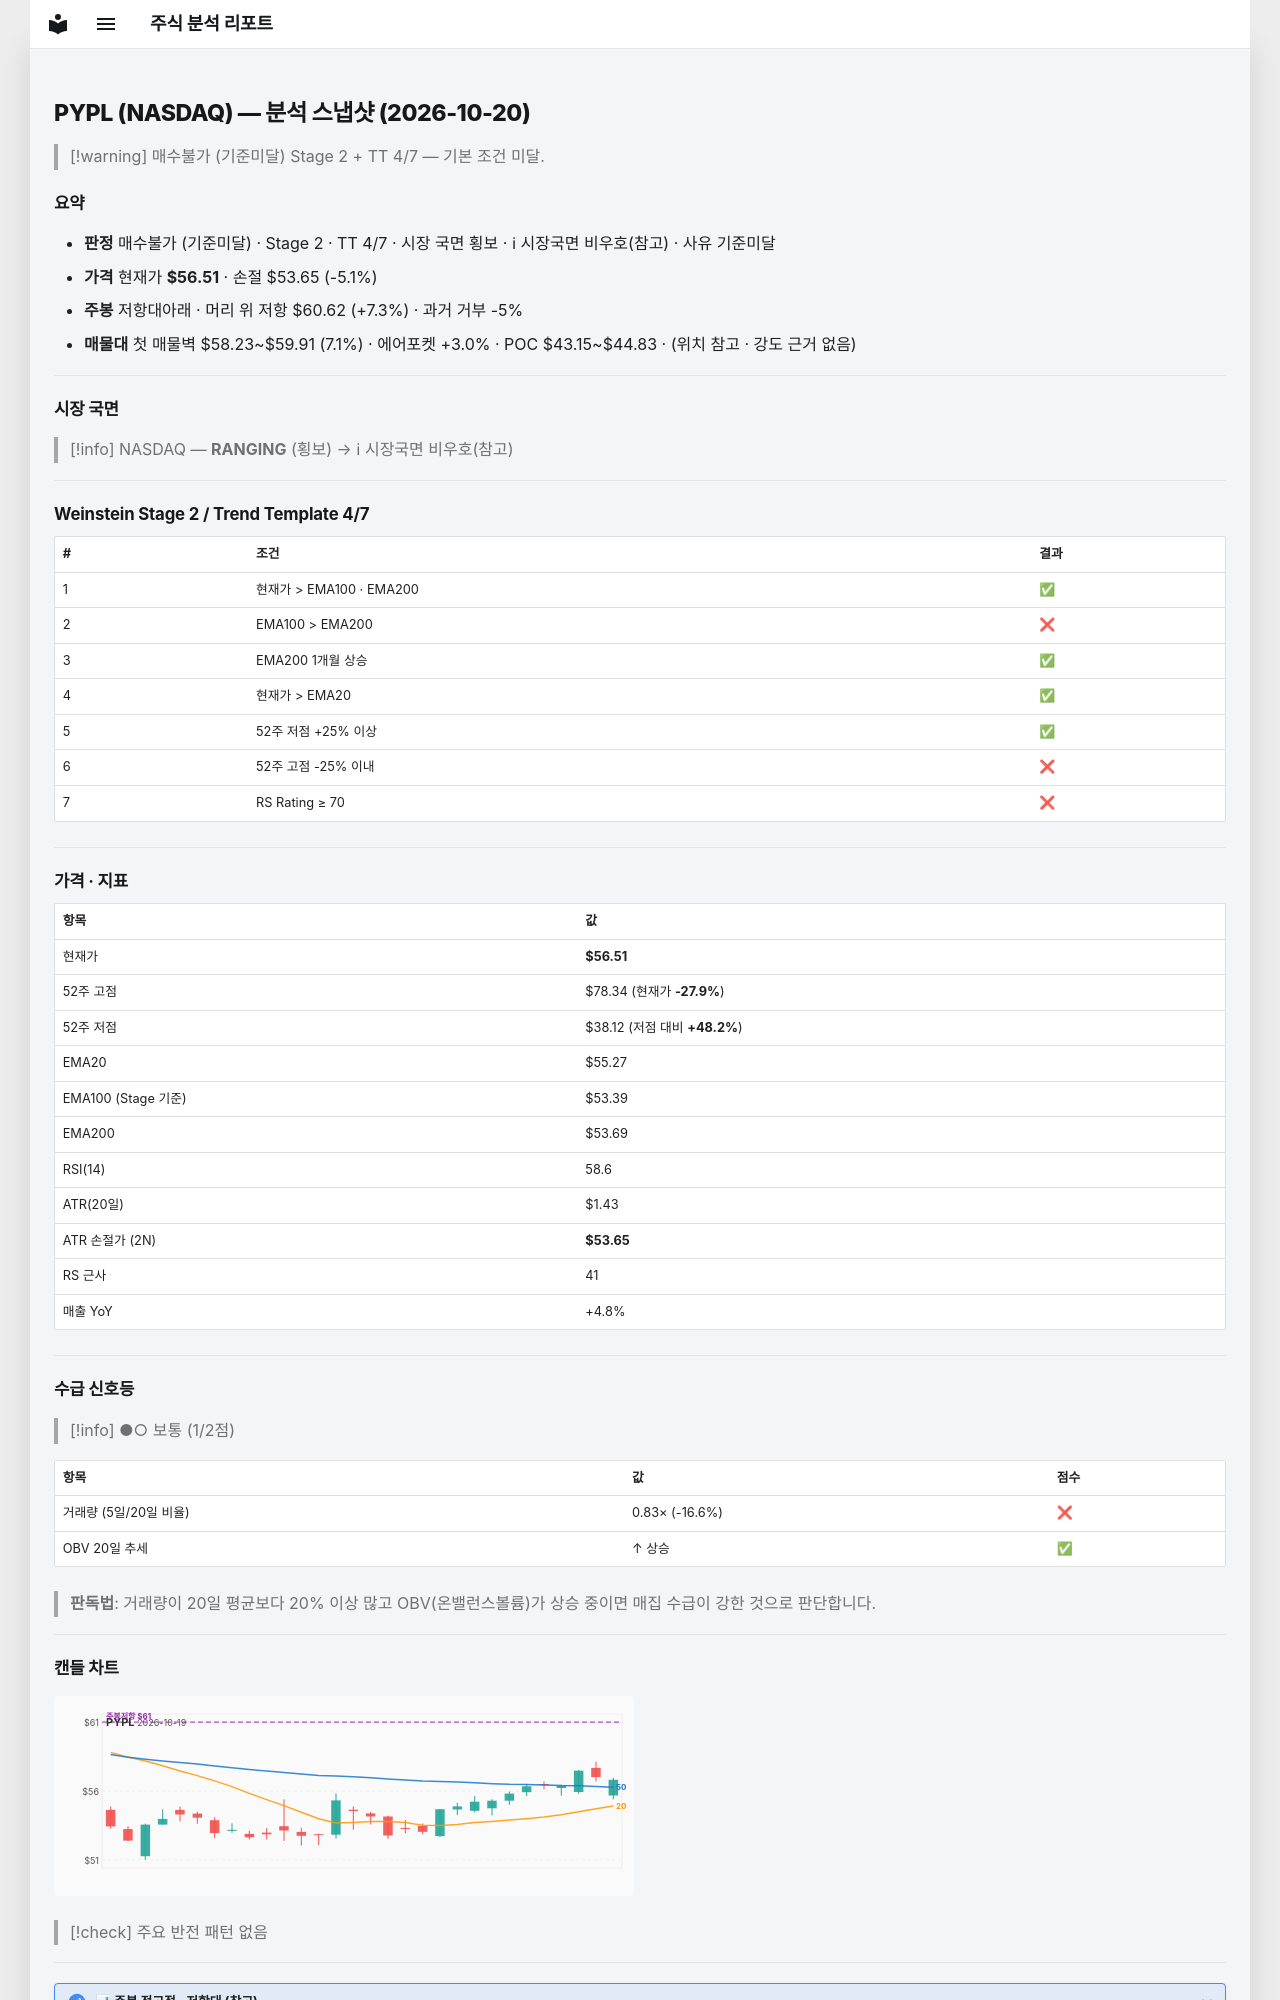

repository: soloandco/stock-reports · page: snapshots/PYPL-2026-10-20/index.html · generator: mkdocs

---
type: analysis-snapshot
title: PYPL 분석 스냅샷
ticker: PYPL
market: NASDAQ
created: 2026-10-20
updated: 2026-10-20
bar-date: 2026-10-19
verdict: 매수불가
verdict-reason: 기준미달
real-rr: 1.44
sma50-gap-pct: 2.3
weekly-position: 저항대아래
weekly-overhead-price: 60.62
weekly-overhead-pct: 7.3
stage: 2
trend-template-score: 4
tt-max: 7
ma-set: ema-20-100-200
price: 56.5099983215332
stop-price: 53.65204967445912
market-regime: RANGING
supply-demand-score: 1/2
supply-demand-label: 보통
status: tracking
tags:
  - stock-agent
  - watchlist
  - PYPL
  - analysis
related:
  - "[[analysis-template]]"
---

# PYPL (NASDAQ) — 분석 스냅샷 (2026-10-20)

> [!warning] 매수불가 (기준미달)
> Stage 2 + TT 4/7 — 기본 조건 미달.

## 요약

- **판정** 매수불가 (기준미달) · Stage 2 · TT 4/7 · 시장 국면 횡보 · ℹ 시장국면 비우호(참고) · 사유 기준미달
- **가격** 현재가 **$56.51** · 손절 $53.65 (-5.1%)
- **주봉** 저항대아래 · 머리 위 저항 $60.62 (+7.3%) · 과거 거부 -5%
- **매물대** 첫 매물벽 $58.23~$59.91 (7.1%) · 에어포켓 +3.0% · POC $43.15~$44.83 · (위치 참고 · 강도 근거 없음)

---

## 시장 국면

> [!info] NASDAQ — **RANGING** (횡보) → ℹ 시장국면 비우호(참고)

---

## Weinstein Stage 2 / Trend Template 4/7

| # | 조건 | 결과 |
|---|------|------|
| 1 | 현재가 > EMA100 · EMA200 | ✅ |
| 2 | EMA100 > EMA200 | ❌ |
| 3 | EMA200 1개월 상승 | ✅ |
| 4 | 현재가 > EMA20 | ✅ |
| 5 | 52주 저점 +25% 이상 | ✅ |
| 6 | 52주 고점 -25% 이내 | ❌ |
| 7 | RS Rating ≥ 70 | ❌ |

---

## 가격 · 지표

| 항목 | 값 |
|------|---|
| 현재가 | **$56.51** |
| 52주 고점 | $78.34 (현재가 **-27.9%**) |
| 52주 저점 | $38.12 (저점 대비 **+48.2%**) |
| EMA20 | $55.27 |
| EMA100 (Stage 기준) | $53.39 |
| EMA200 | $53.69 |
| RSI(14) | 58.6 |
| ATR(20일) | $1.43 |
| ATR 손절가 (2N) | **$53.65** |
| RS 근사 | 41 |
| 매출 YoY | +4.8% |

---
## 수급 신호등

> [!info] ●○ 보통 (1/2점)

| 항목 | 값 | 점수 |
|------|------|------|
| 거래량 (5일/20일 비율) | 0.83× (-16.6%) | ❌ |
| OBV 20일 추세 | ↑ 상승 | ✅ |

> **판독법**: 거래량이 20일 평균보다 20% 이상 많고 OBV(온밸런스볼륨)가 상승 중이면 매집 수급이 강한 것으로 판단합니다.

---
